3-way image classification set "data_split" from GitHub (AbdullahAlrebdi/Task_7); label vocabulary: paper, rock, scissor.

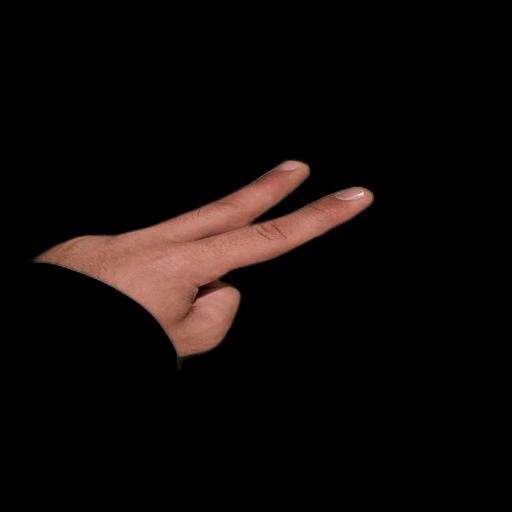
Label: scissor

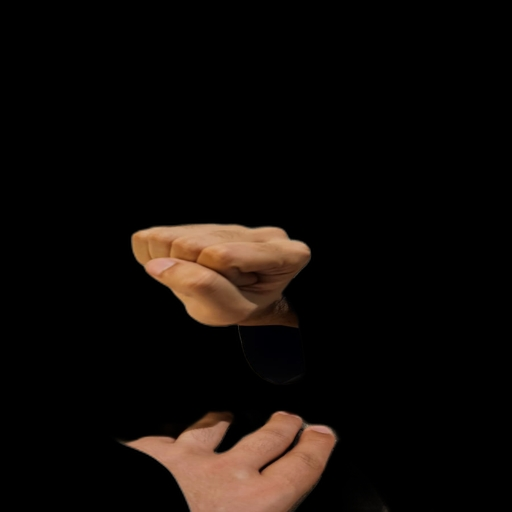
Label: rock

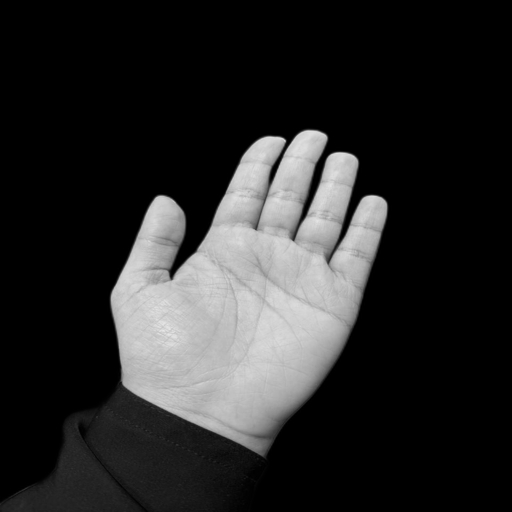
Label: paper

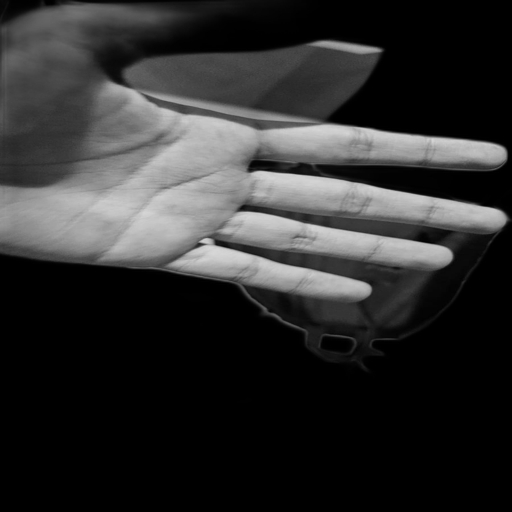
Label: paper

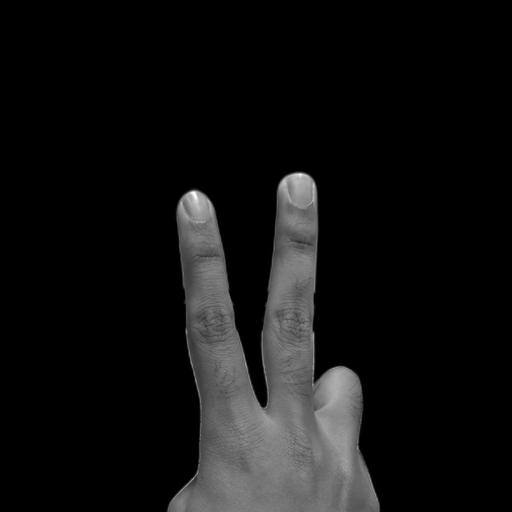
Label: scissor

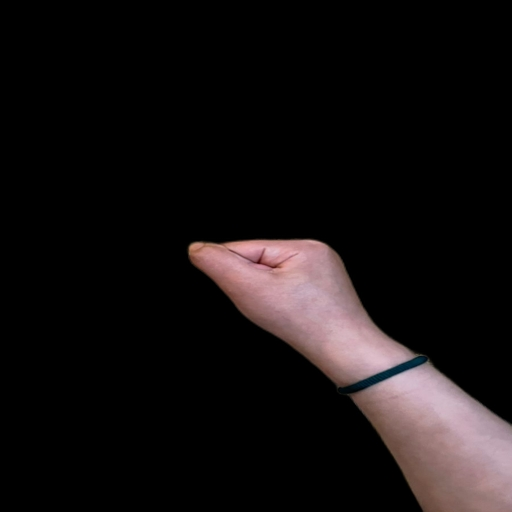
Label: rock
